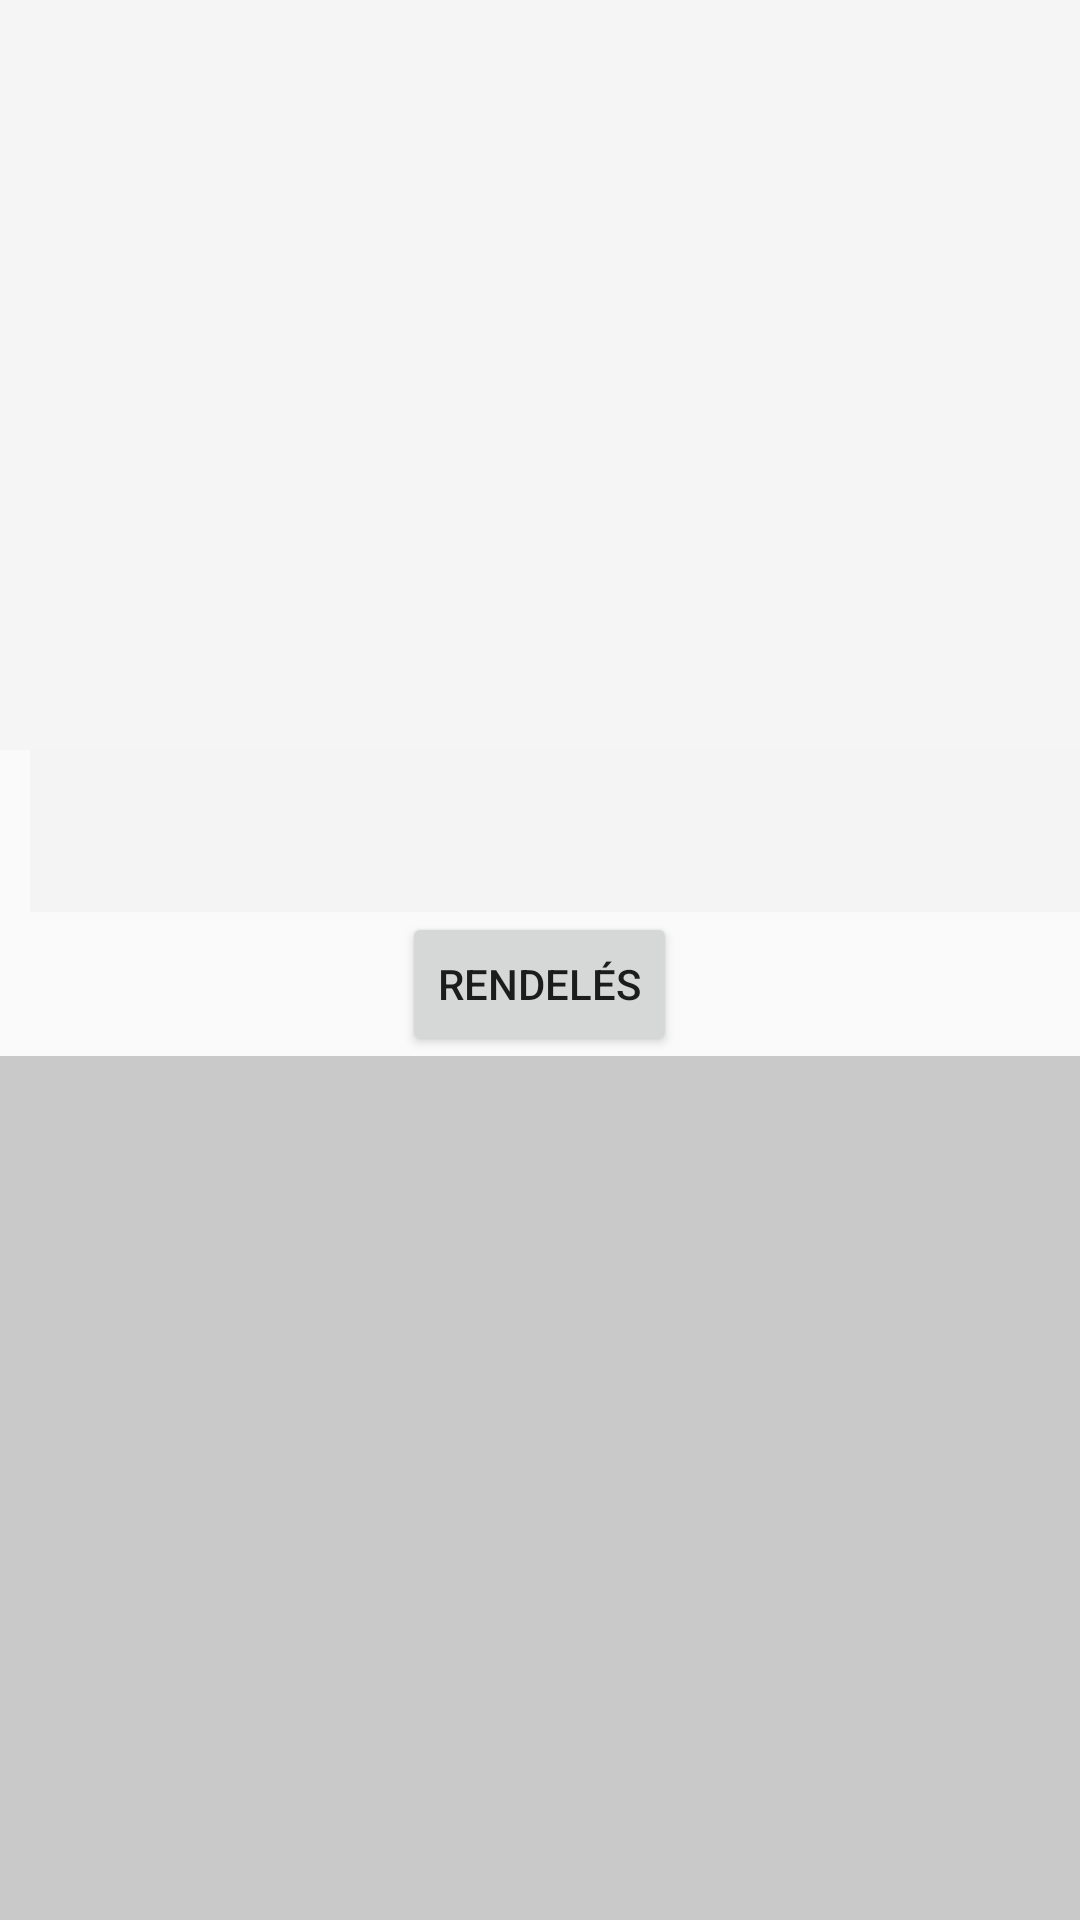

The Android layout XML behind this screen, and the referenced resources:
<!-- AndroidManifest.xml: application theme Theme.ButorWebAruhaz -->
<!-- res/layout/activity_update_and_delete.xml -->
<?xml version="1.0" encoding="utf-8"?>
<RelativeLayout xmlns:android="http://schemas.android.com/apk/res/android"
    android:layout_width="match_parent"
    android:layout_height="match_parent">


    <ImageView
        android:layout_width="match_parent"
        android:layout_height="250dp"
        android:id="@+id/item_image_update"
        android:background="?android:colorPrimary"
        android:src="@drawable/image_icon"
        />

    <EditText
        android:layout_marginLeft="10dp"
        android:layout_width="match_parent"
        android:layout_height="wrap_content"
        android:id="@+id/item_title_update"
        android:layout_below="@+id/item_image_update"
        android:background="#F4F4F4"
        android:textSize="20dp"
        android:textStyle="bold" />

    <EditText
        android:layout_marginLeft="10dp"
        android:layout_width="match_parent"
        android:layout_height="wrap_content"
        android:layout_below="@+id/item_title_update"
        android:background="#F4F4F4"
        android:id="@+id/item_desc_update"
        android:textSize="20dp" />

    <Button
        android:layout_width="wrap_content"
        android:layout_height="wrap_content"
        android:id="@+id/add_to_cart"
        android:layout_below="@+id/item_desc_update"
        android:layout_centerHorizontal="true"
        android:text="Rendelés"
        />

    <View
        android:layout_width="match_parent"
        android:layout_height="wrap_content"
        android:layout_below="@+id/add_to_cart"
        android:id="@+id/item_view"
        android:background="#32000000" />


</RelativeLayout>
<!-- resources referenced by this layout -->
<resources>
  <style name="Theme.ButorWebAruhaz" parent="Theme.AppCompat.Light" />
</resources>
